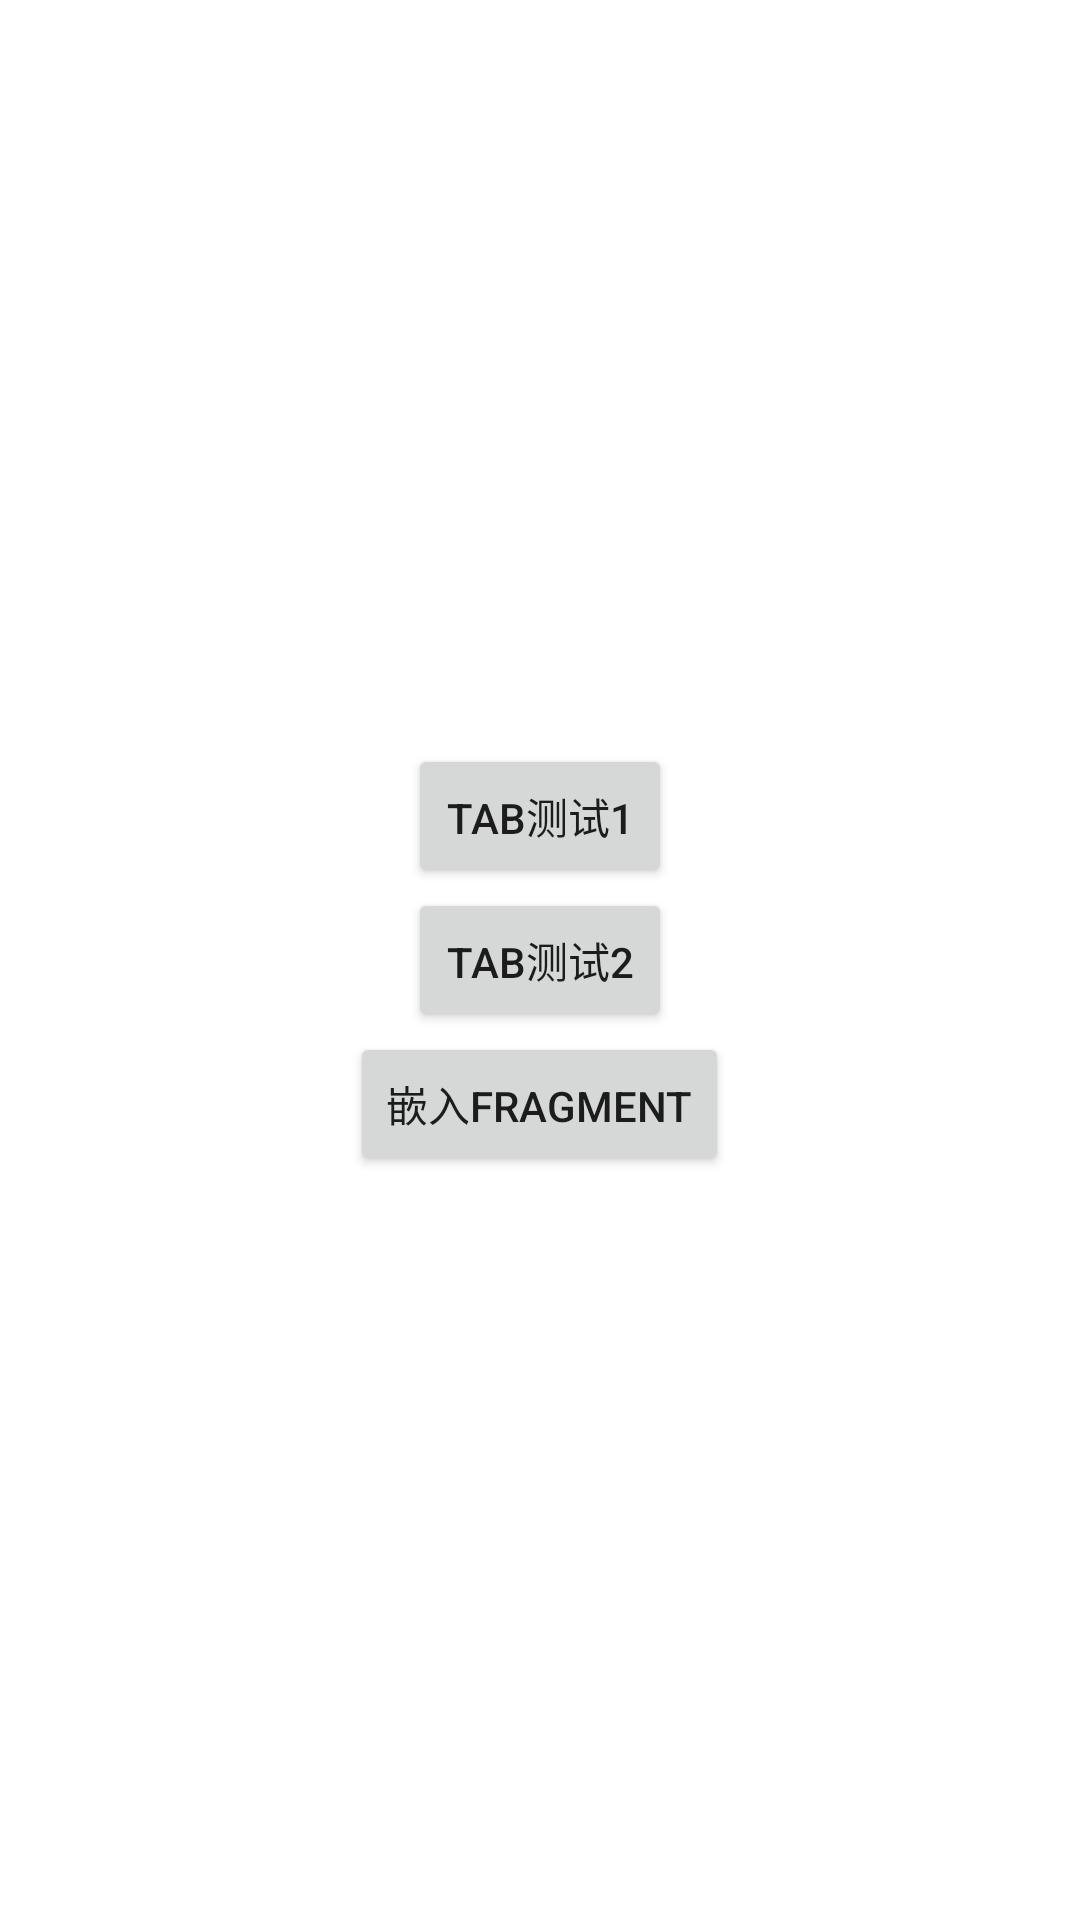

Reconstruct the res/layout file that produces this screen, plus the resources it refers to.
<!-- AndroidManifest.xml: application theme Theme.TestTab -->
<!-- res/layout/activity_main2.xml -->
<?xml version="1.0" encoding="utf-8"?>
<androidx.appcompat.widget.LinearLayoutCompat xmlns:android="http://schemas.android.com/apk/res/android"
        xmlns:tools="http://schemas.android.com/tools"
        xmlns:app="http://schemas.android.com/apk/res-auto"
        android:layout_width="match_parent"
        android:layout_height="match_parent"
        android:orientation="vertical"
        android:gravity="center"
        tools:context=".MainActivity">

    <Button
            android:id="@+id/btn_tab_1"
            android:layout_width="wrap_content"
            android:layout_height="wrap_content"
            android:text="Tab测试1" />

    <Button
            android:id="@+id/btn_tab_2"
            android:layout_width="wrap_content"
            android:layout_height="wrap_content"
            android:text="Tab测试2" />

    <Button
            android:id="@+id/btn_from_fragment"
            android:layout_width="wrap_content"
            android:layout_height="wrap_content"
            android:text="嵌入Fragment" />
</androidx.appcompat.widget.LinearLayoutCompat>
<!-- resources referenced by this layout -->
<resources>
  <style name="Theme.TestTab" parent="Theme.MaterialComponents.DayNight.NoActionBar">
          
          <item name="colorPrimary">@color/red</item>
          <item name="colorPrimaryVariant">@color/red_variant</item>
          <item name="colorOnPrimary">@color/white</item>
          
          <item name="colorSecondary">@color/teal_200</item>
          <item name="colorSecondaryVariant">@color/teal_700</item>
          <item name="colorOnSecondary">@color/black</item>
          
          <item name="android:statusBarColor" tools:targetApi="l">?attr/colorPrimaryVariant</item>
          
      </style>
  <color name="red">#ED4444</color>
  <color name="red_variant">#B93535</color>
  <color name="white">#FFFFFFFF</color>
  <color name="teal_200">#FF03DAC5</color>
  <color name="teal_700">#FF018786</color>
  <color name="black">#FF000000</color>
</resources>
